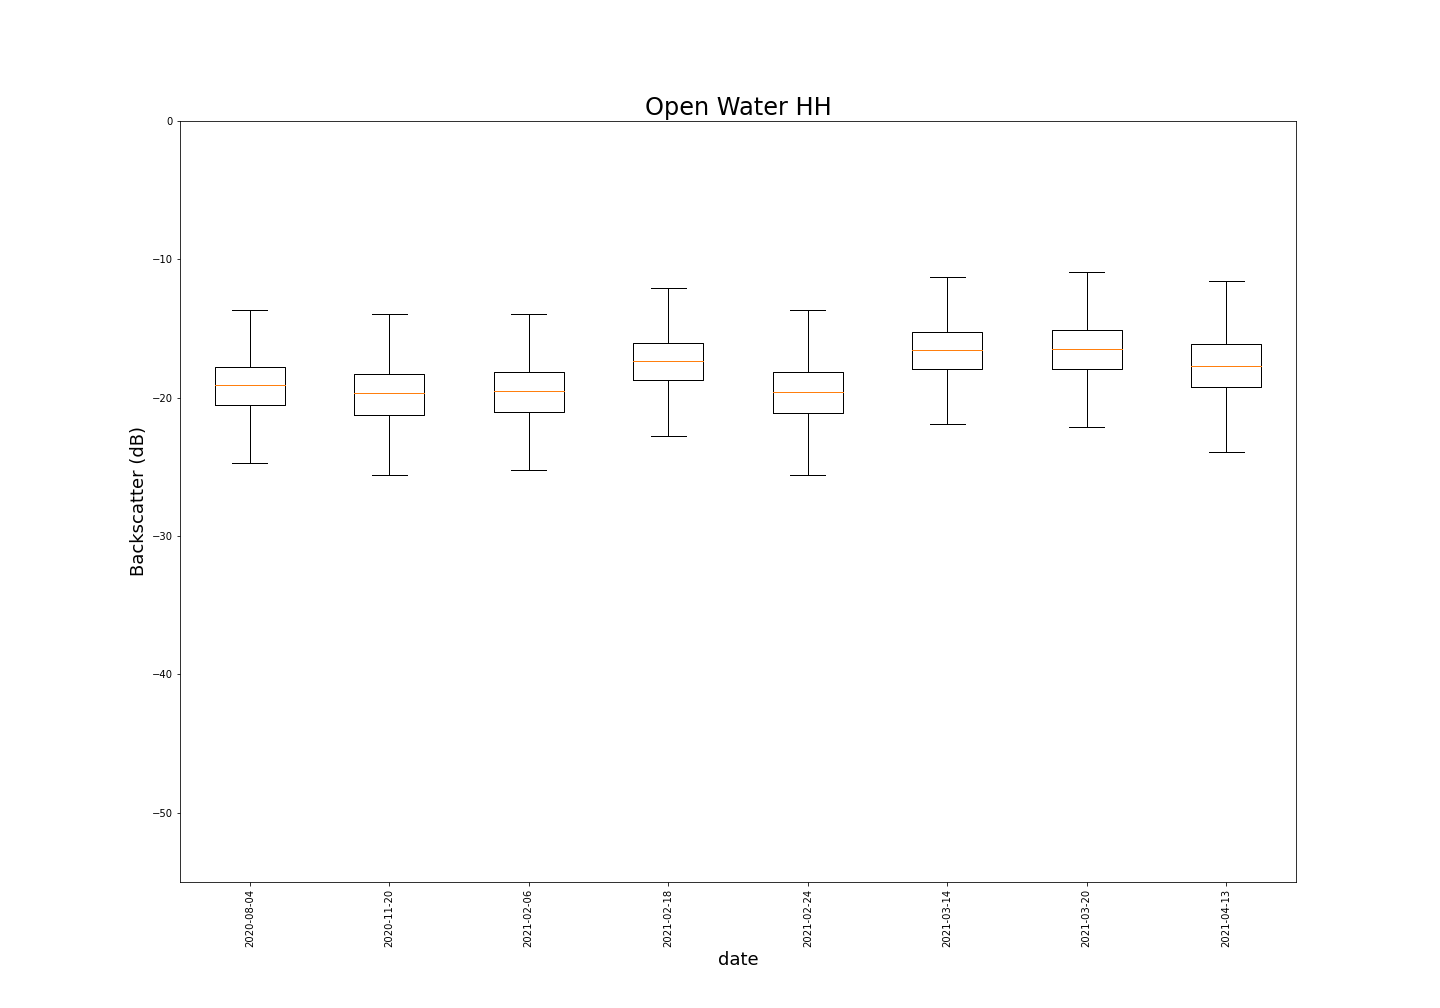

The file beside this chart, header and first rows:
, Classification, Date, Polarisation, Mean, Variance, Median, Standard Deviation, Mode, Max, Min
0, Open Water, 2020-08-04, HH, -19.21, 4.494, -19.06, 2.12, -19.56, -12.7, -29.73
1, Open Water, 2020-11-20, HH, -19.83, 4.914, -19.69, 2.217, -19.19, -12.03, -30.34
2, Open Water, 2021-02-06, HH, -19.67, 4.585, -19.56, 2.141, -19.69, -13.56, -31.63
3, Open Water, 2021-02-18, HH, -17.42, 4.28, -17.31, 2.069, -16.81, -9.384, -28.59
4, Open Water, 2021-02-24, HH, -19.65, 5.374, -19.56, 2.318, -19.19, -11.07, -31.61
5, Open Water, 2021-03-14, HH, -16.64, 4.044, -16.56, 2.011, -16.81, -10.27, -26.25
6, Open Water, 2021-03-20, HH, -16.55, 4.477, -16.43, 2.116, -15.57, -9.176, -27.2
7, Open Water, 2021-04-13, HH, -17.74, 5.671, -17.69, 2.381, -17.06, -8.964, -29.84
, , , , -18.21, 4.764, -18.12, 2.179, , , 
